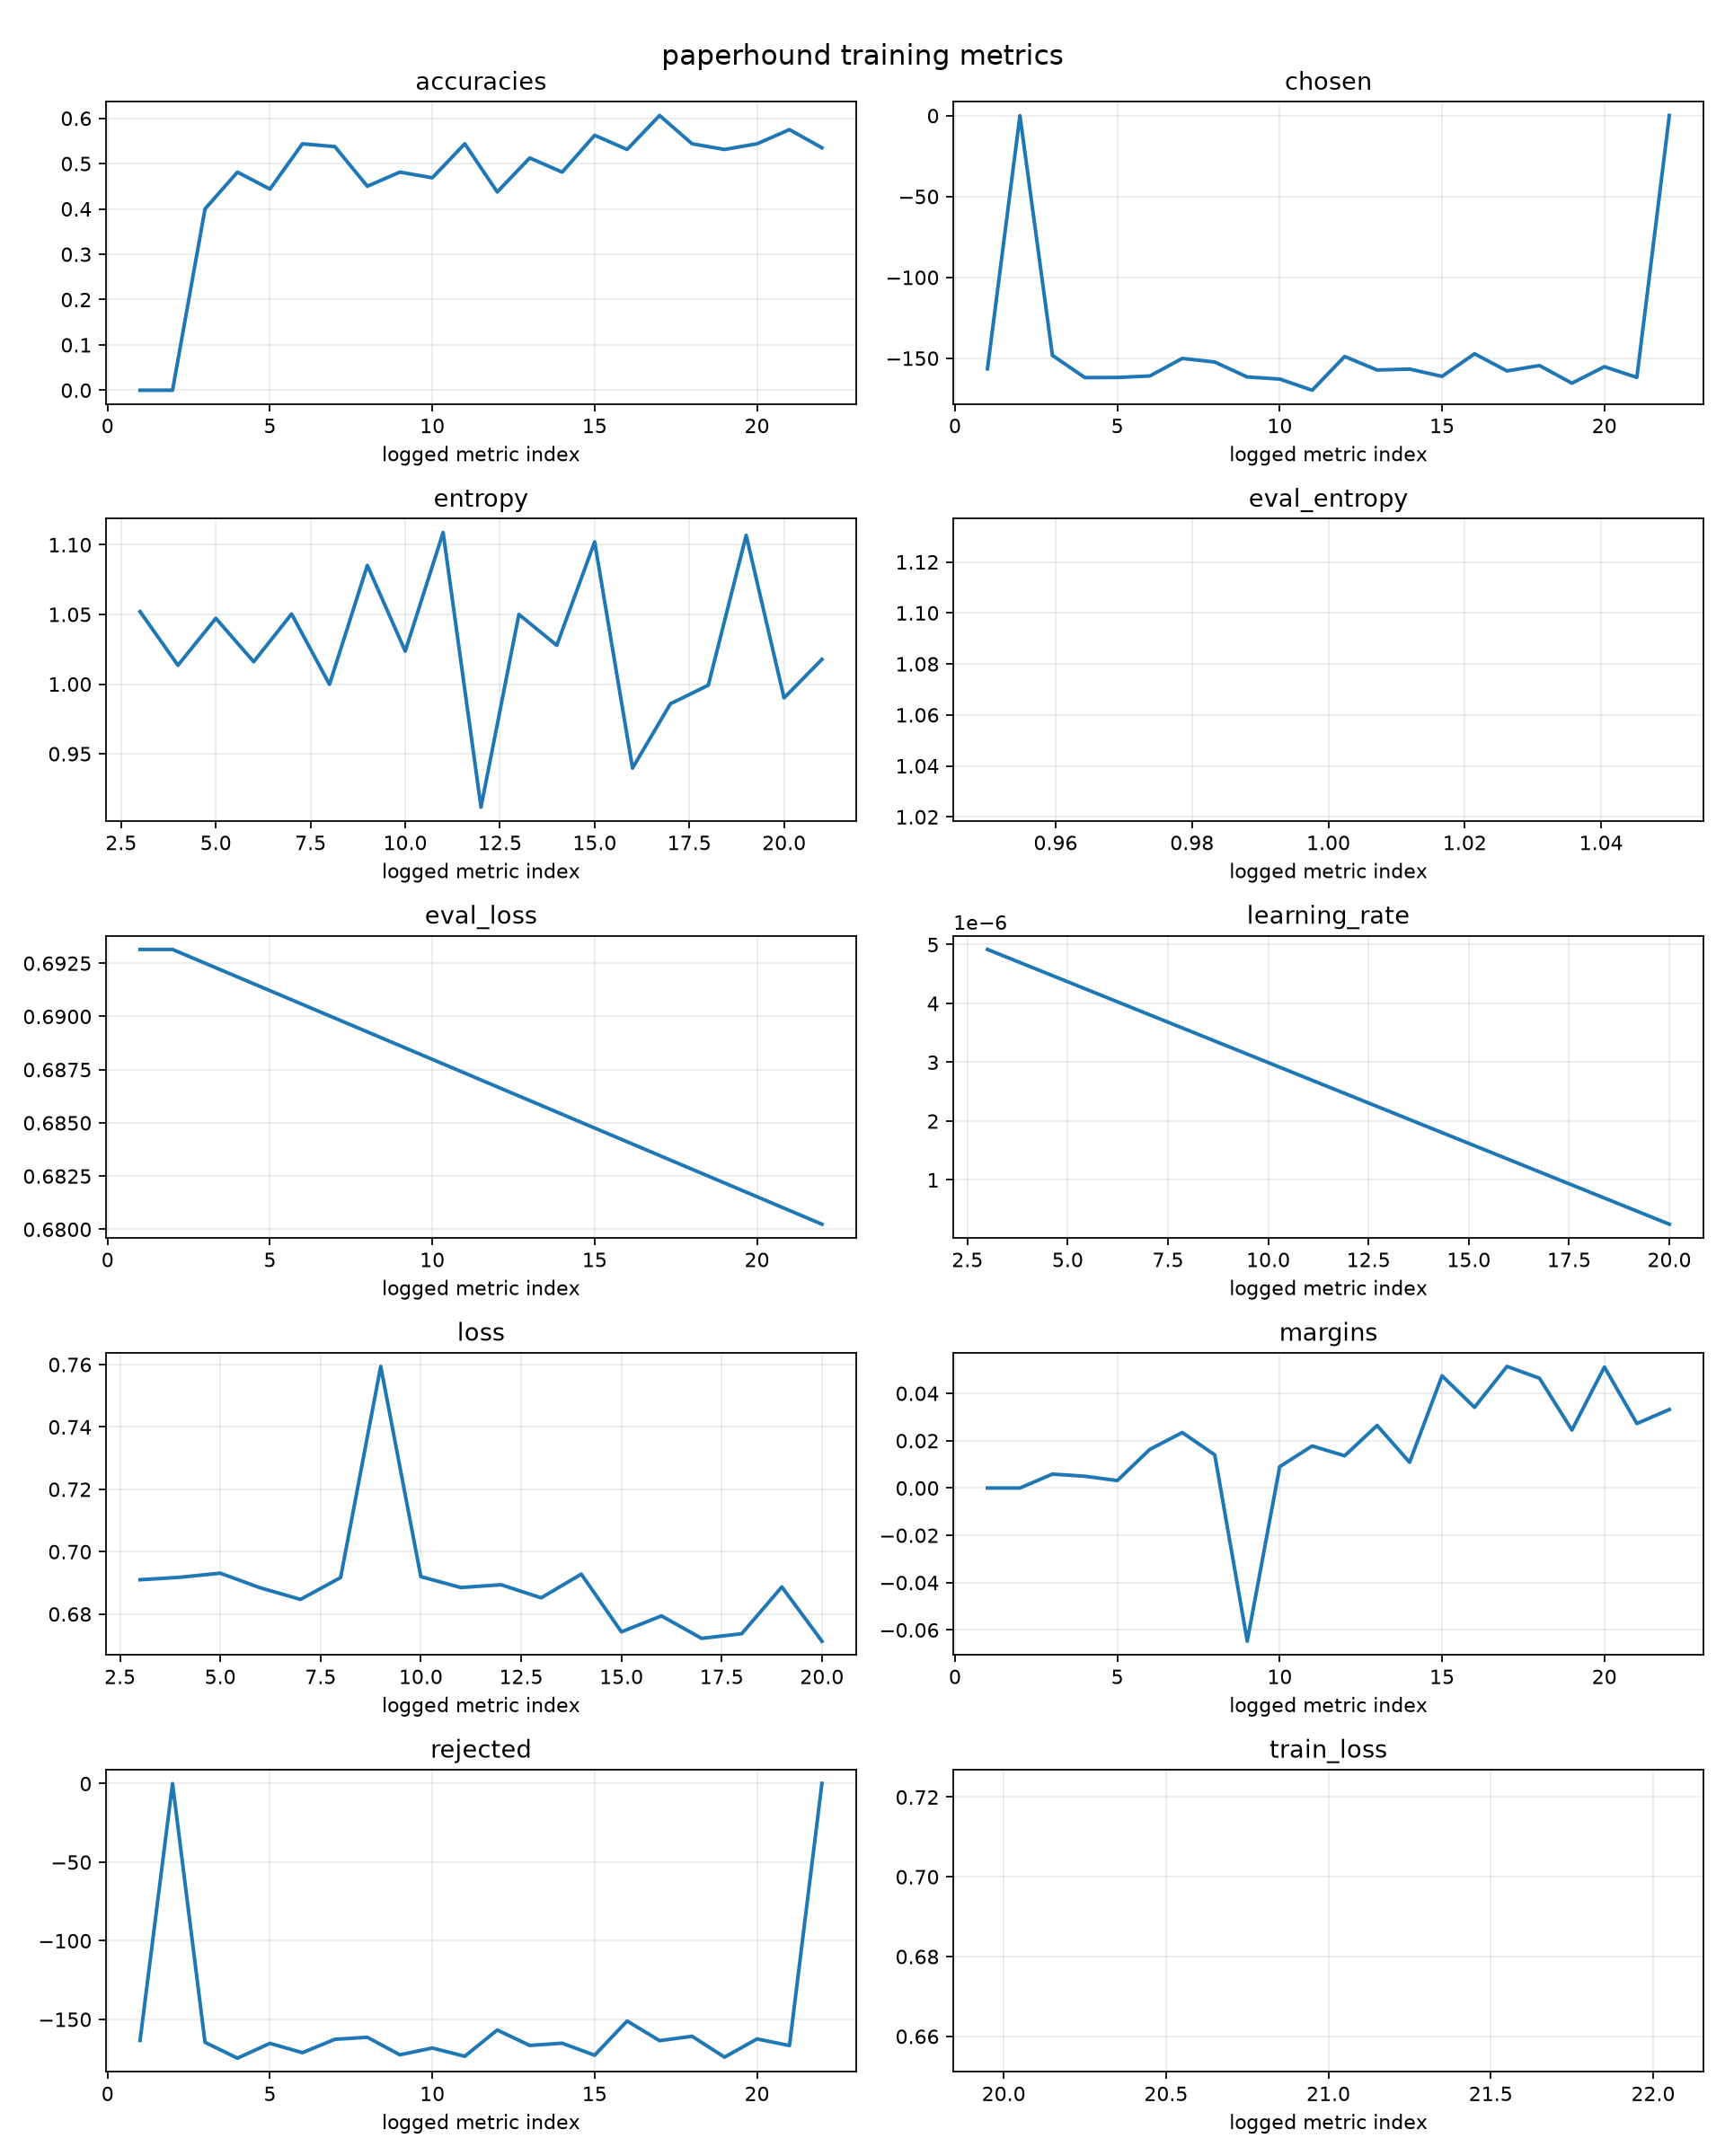

Data behind this chart, as committed beside it:
step, accuracies, chosen, entropy, eval_entropy, eval_loss, learning_rate, loss, margins, rejected, train_loss
1, 0.0, -156.5, , 1.078, 0.6931, , , 0.0, -163.4, 
2, 0.0, 0.0, , , 0.6931, , , 0.0, 0.0, 
3, 0.4, -148.2, 1.052, , , 4.9175824175824175e-06, 0.691, 0.005877, -164.6, 
4, 0.4813, -162, 1.013, , , 4.642857142857144e-06, 0.6918, 0.00497, -174.7, 
5, 0.4437, -161.9, 1.047, , , 4.368131868131868e-06, 0.6931, 0.003153, -165.3, 
6, 0.5437, -161, 1.016, , , 4.093406593406594e-06, 0.6884, 0.01633, -171.2, 
7, 0.5375, -150.1, 1.05, , , 3.818681318681319e-06, 0.6847, 0.02344, -162.7, 
8, 0.45, -152.3, 0.9998, , , 3.5439560439560446e-06, 0.6917, 0.014, -161.4, 
9, 0.4813, -161.6, 1.085, , , 3.2692307692307696e-06, 0.7594, -0.06475, -172.5, 
10, 0.4688, -162.9, 1.024, , , 2.9945054945054946e-06, 0.692, 0.009022, -168.2, 
11, 0.5437, -169.8, 1.109, , , 2.71978021978022e-06, 0.6885, 0.01777, -173.5, 
12, 0.4375, -148.9, 0.9117, , , 2.4450549450549454e-06, 0.6894, 0.01362, -156.8, 
13, 0.5125, -157.3, 1.05, , , 2.1703296703296704e-06, 0.6852, 0.02645, -166.6, 
14, 0.4813, -156.7, 1.028, , , 1.8956043956043958e-06, 0.6928, 0.01086, -165.2, 
15, 0.5625, -161.2, 1.102, , , 1.6208791208791212e-06, 0.6743, 0.04741, -172.8, 
16, 0.5312, -147.3, 0.9397, , , 1.3461538461538462e-06, 0.6794, 0.0341, -151, 
17, 0.6062, -157.8, 0.9859, , , 1.0714285714285714e-06, 0.6722, 0.05139, -163.5, 
18, 0.5437, -154.5, 0.9992, , , 7.967032967032967e-07, 0.6737, 0.0464, -160.8, 
19, 0.5312, -165.4, 1.107, , , 5.219780219780221e-07, 0.6887, 0.0245, -174, 
20, 0.5437, -155.2, 0.9901, , , 2.472527472527473e-07, 0.6713, 0.05114, -162.5, 
21, 0.575, -161.9, 1.018, , , , , 0.02725, -166.7, 0.689
22, 0.535, 0.1369, , , 0.6802, , , 0.03317, 0.1037, 
